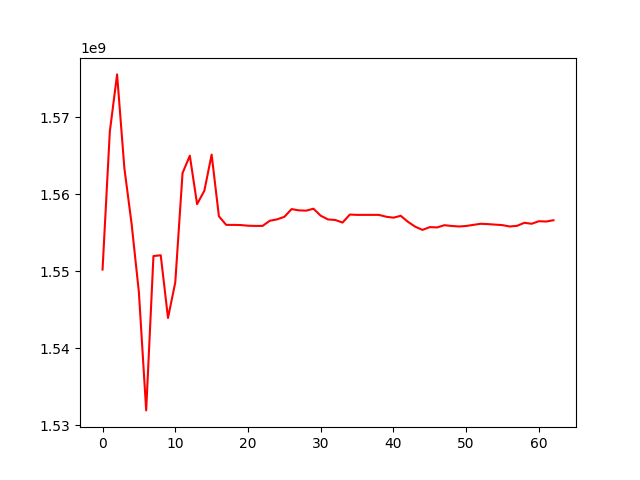

The data file committed next to this chart (first rows):
, 0
0, 1550218780
1, 1568112521
2, 1575533614
3, 1563377499
4, 1556105722
5, 1547237864
6, 1531945375
7, 1551969844
8, 1552069710
9, 1543937766
10, 1548551711
11, 1562731998
12, 1564988682
13, 1558700727
14, 1560448397
15, 1565127150
16, 1557131241
17, 1556011094
18, 1556011094
19, 1555989100
20, 1555902940
21, 1555879179
22, 1555879179
23, 1556547435
24, 1556728523
25, 1557057693
26, 1558061890
27, 1557893748
28, 1557856702
29, 1558111359
30, 1557199477
31, 1556719572
32, 1556646640
33, 1556313032
34, 1557349718
35, 1557309409
36, 1557309409
37, 1557309409
38, 1557309409
39, 1557067986
40, 1556947948
41, 1557190682
42, 1556406055
43, 1555773039
44, 1555362189
45, 1555723049
46, 1555681413
47, 1555970696
48, 1555871868
49, 1555803107
50, 1555869764
51, 1556014284
52, 1556155170
53, 1556110737
54, 1556043621
55, 1555978597
56, 1555803296
57, 1555890374
58, 1556284017
59, 1556157205
... 3 more rows
